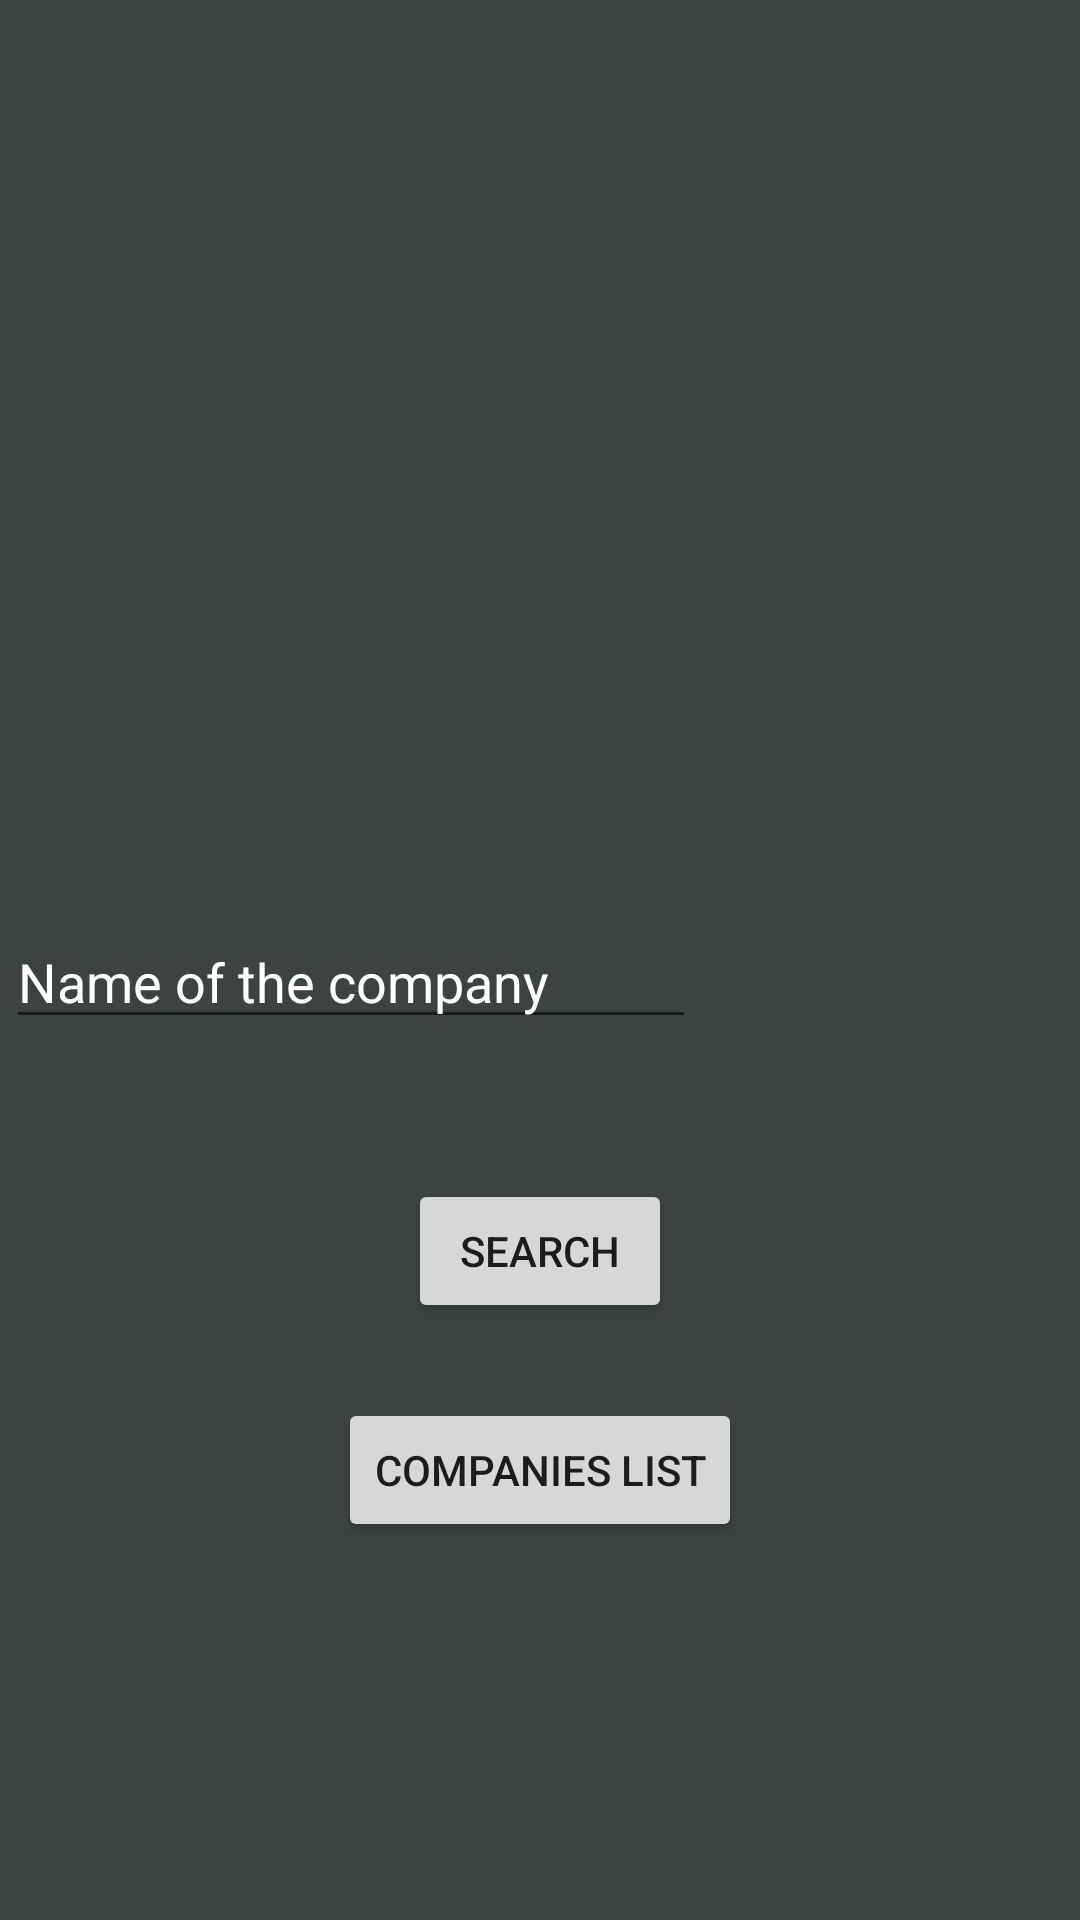

Layout XML and referenced resources for this Android screen:
<!-- AndroidManifest.xml: application theme AppTheme -->
<!-- res/layout/activity_search.xml -->
<?xml version="1.0" encoding="utf-8"?>
<LinearLayout xmlns:android="http://schemas.android.com/apk/res/android"
    xmlns:app="http://schemas.android.com/apk/res-auto"
    xmlns:tools="http://schemas.android.com/tools"
    android:layout_width="match_parent"
    android:layout_height="match_parent"
    android:background="@color/background"
    android:orientation="vertical"
    tools:context=".FirstActivity">

    <ImageView
        android:layout_width="fill_parent"
        android:layout_height="250dp"
        android:layout_marginTop="40dp"
        android:src="@drawable/image1" />

    <LinearLayout
        android:layout_width="wrap_content"
        android:layout_height="wrap_content"
        android:layout_gravity="center_horizontal"
        android:layout_marginTop="15dp"
        android:orientation="horizontal">

        <EditText
            android:id="@+id/et_company"
            android:layout_width="230dp"
            android:layout_height="wrap_content"
            android:autofillHints="@string/name_of_the_company"
            android:hint="@string/name_of_the_company"
            android:singleLine="true"
            android:textColor="@color/white"
            android:textColorHint="@color/white" />

        <ProgressBar
            android:id="@+id/progress_bar"
            android:layout_width="wrap_content"
            android:layout_height="wrap_content"
            android:layout_marginLeft="15dp"
            android:visibility="invisible" />

        <ProgressBar
            android:id="@+id/progress_bar2"
            android:layout_width="wrap_content"
            android:layout_height="wrap_content"
            android:layout_marginLeft="15dp"
            android:layout_marginTop="25dp"
            android:visibility="invisible" />

    </LinearLayout>

    <Button
        android:id="@+id/buttonSend"
        android:layout_width="wrap_content"
        android:layout_height="wrap_content"
        android:layout_gravity="center_horizontal"
        android:layout_marginTop="15dp"
        android:text="@string/search" />

    <Button
        android:id="@+id/buttonSend2"
        android:layout_width="wrap_content"
        android:layout_height="wrap_content"
        android:layout_gravity="center_horizontal"
        android:layout_marginTop="25dp"
        android:text="@string/search2" />


    <ListView
        android:id="@+id/recentResearch"
        android:layout_width="165dp"
        android:layout_height="wrap_content"
        android:layout_gravity="center_horizontal"
        android:layout_marginTop="20dp"></ListView>

</LinearLayout>
<!-- resources referenced by this layout -->
<resources>
  <color name="background">#3D4343</color>
  <color name="white">#FFFFFF</color>
  <string name="name_of_the_company">Name of the company</string>
  <string name="search">Search</string>
  <string name="search2">Companies List</string>
  <style name="AppTheme" parent="Theme.AppCompat.Light.NoActionBar">
          
          <item name="android:windowTranslucentStatus">true</item> 
          <item name="colorPrimary">@color/colorPrimary</item>
          <item name="colorPrimaryDark">@color/colorPrimaryDark</item>
          <item name="colorAccent">@color/colorAccent</item>
      </style>
  <color name="colorPrimary">#6200EE</color>
  <color name="colorPrimaryDark">#3700B3</color>
  <!-- not gathered from this repository: default colours our renderer supplied (Android Studio template values) -->
  <color name="colorAccent">#FF03DAC5</color>
</resources>
